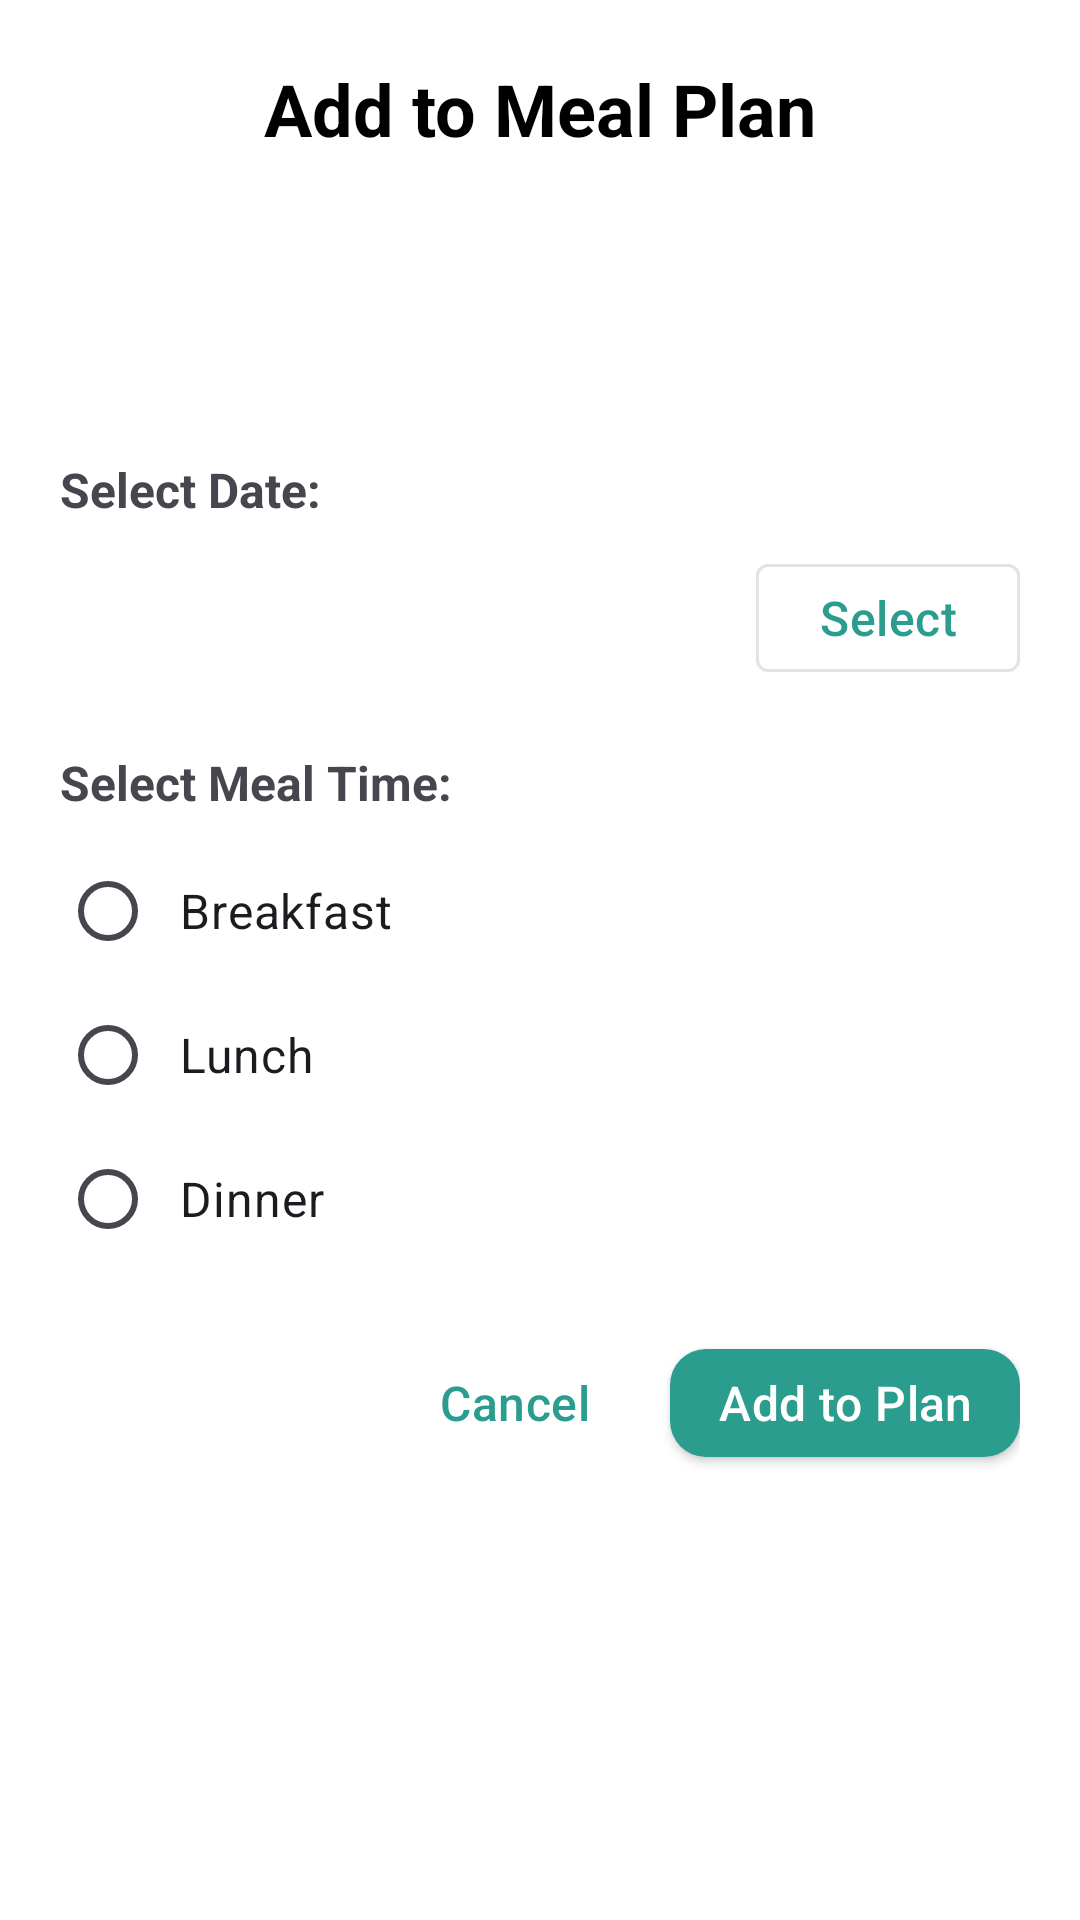

Reconstruct the res/layout file that produces this screen, plus the resources it refers to.
<!-- AndroidManifest.xml: application theme Theme.MealMate -->
<!-- res/layout/dialog_meal_plan.xml -->
<?xml version="1.0" encoding="utf-8"?>
<LinearLayout xmlns:android="http://schemas.android.com/apk/res/android"
    xmlns:app="http://schemas.android.com/apk/res-auto"
    android:layout_width="match_parent"
    android:layout_height="wrap_content"
    android:orientation="vertical"
    android:padding="20dp"
    android:minWidth="328dp">

    <TextView
        android:layout_width="match_parent"
        android:layout_height="wrap_content"
        android:text="Add to Meal Plan"
        android:textSize="24sp"
        android:textStyle="bold"
        android:textColor="@color/black"
        android:gravity="center"
        android:layout_marginBottom="20dp"/>

    
    <LinearLayout
        android:layout_width="match_parent"
        android:layout_height="wrap_content"
        android:orientation="horizontal"
        android:layout_marginBottom="20dp"
        android:gravity="center_vertical">

        <ImageView
            android:id="@+id/recipePreviewImage"
            android:layout_width="60dp"
            android:layout_height="60dp"
            android:scaleType="centerCrop"/>

        <TextView
            android:id="@+id/recipePreviewTitle"
            android:layout_width="0dp"
            android:layout_height="wrap_content"
            android:layout_weight="1"
            android:layout_marginStart="12dp"
            android:textSize="16sp"
            android:textStyle="bold"
            android:maxLines="2"
            android:ellipsize="end"/>
    </LinearLayout>

    <TextView
        android:layout_width="wrap_content"
        android:layout_height="wrap_content"
        android:text="Select Date:"
        android:textStyle="bold"
        android:textSize="16sp"
        android:layout_marginBottom="8dp"/>

    <LinearLayout
        android:layout_width="match_parent"
        android:layout_height="wrap_content"
        android:orientation="horizontal"
        android:gravity="center_vertical"
        android:layout_marginBottom="20dp">

        <TextView
            android:id="@+id/dateText"
            android:layout_width="0dp"
            android:layout_height="wrap_content"
            android:layout_weight="1"
            android:textSize="16sp"
            android:background="@drawable/bg_date_selector"
            android:padding="12dp"/>

        <com.google.android.material.button.MaterialButton
            android:id="@+id/selectDateButton"
            android:layout_width="wrap_content"
            android:layout_height="wrap_content"
            android:text="Select"
            android:layout_marginStart="8dp"
            style="@style/Widget.MaterialComponents.Button.OutlinedButton"/>
    </LinearLayout>

    <TextView
        android:layout_width="wrap_content"
        android:layout_height="wrap_content"
        android:text="Select Meal Time:"
        android:textStyle="bold"
        android:textSize="16sp"
        android:layout_marginBottom="8dp"/>

    <RadioGroup
        android:id="@+id/mealTimeGroup"
        android:layout_width="match_parent"
        android:layout_height="wrap_content"
        android:orientation="vertical"
        android:layout_marginBottom="20dp">

        <RadioButton
            android:id="@+id/breakfastRadio"
            android:layout_width="match_parent"
            android:layout_height="wrap_content"
            android:text="Breakfast"
            android:textSize="16sp"
            android:padding="8dp"/>

        <RadioButton
            android:id="@+id/lunchRadio"
            android:layout_width="match_parent"
            android:layout_height="wrap_content"
            android:text="Lunch"
            android:textSize="16sp"
            android:padding="8dp"/>

        <RadioButton
            android:id="@+id/dinnerRadio"
            android:layout_width="match_parent"
            android:layout_height="wrap_content"
            android:text="Dinner"
            android:textSize="16sp"
            android:padding="8dp"/>
    </RadioGroup>

    <LinearLayout
        android:layout_width="match_parent"
        android:layout_height="wrap_content"
        android:orientation="horizontal"
        android:gravity="end">

        <com.google.android.material.button.MaterialButton
            android:id="@+id/cancelButton"
            android:layout_width="wrap_content"
            android:layout_height="wrap_content"
            android:text="Cancel"
            style="@style/Widget.MaterialComponents.Button.TextButton"/>

        <com.google.android.material.button.MaterialButton
            android:id="@+id/addButton"
            android:layout_width="wrap_content"
            android:layout_height="wrap_content"
            android:text="Add to Plan"
            android:layout_marginStart="8dp"/>
    </LinearLayout>
</LinearLayout>
<!-- resources referenced by this layout -->
<resources>
  <color name="black">#000000</color>
  <style name="Theme.MealMate" parent="Base.Theme.MealMate" />
  <style name="Base.Theme.MealMate" parent="Theme.Material3.DayNight.NoActionBar">
          
          
          <item name="colorPrimary">@color/primary</item>
          <item name="colorPrimaryDark">@color/primary_dark</item>
          <item name="colorSecondary">@color/secondary</item>
          <item name="colorAccent">@color/accent</item>
          <item name="android:windowBackground">@color/background</item>
          
          
          <item name="textAppearanceHeadlineLarge">@style/TextAppearance.MealMate.HeadlineLarge</item>
          <item name="textAppearanceBodyLarge">@style/TextAppearance.MealMate.BodyLarge</item>
          
          
          <item name="materialButtonStyle">@style/Widget.MealMate.Button</item>
          <item name="textInputStyle">@style/Widget.MealMate.TextInputLayout.Filled</item>
      </style>
  <color name="primary">#2A9D8F</color>
  <color name="primary_dark">#264653</color>
  <color name="secondary">#E9C46A</color>
  <color name="accent">#F4A261</color>
  <color name="background">#FFFFFF</color>
  <style name="TextAppearance.MealMate.HeadlineLarge" parent="TextAppearance.MaterialComponents.Headline5">
          <item name="fontFamily">sans-serif-medium</item>
          <item name="android:textColor">@color/text_primary</item>
          <item name="android:textSize">32sp</item>
          <item name="android:letterSpacing">-0.01</item>
      </style>
  <style name="TextAppearance.MealMate.BodyLarge" parent="TextAppearance.MaterialComponents.Body1">
          <item name="fontFamily">sans-serif</item>
          <item name="android:textColor">@color/text_secondary</item>
          <item name="android:textSize">16sp</item>
          <item name="android:letterSpacing">0</item>
      </style>
  <style name="Widget.MealMate.Button" parent="Widget.MaterialComponents.Button">
          <item name="android:textColor">@color/white</item>
          <item name="android:textSize">16sp</item>
          <item name="android:letterSpacing">0.01</item>
          <item name="android:textAllCaps">false</item>
          <item name="cornerRadius">12dp</item>
          <item name="elevation">0dp</item>
          <item name="rippleColor">@color/primary_dark</item>
          <item name="backgroundTint">@color/primary</item>
      </style>
  <style name="Widget.MealMate.TextInputLayout.Filled" parent="Widget.MaterialComponents.TextInputLayout.FilledBox">
          <item name="boxBackgroundColor">@color/input_background</item>
          <item name="boxStrokeColor">@color/primary</item>
          <item name="boxStrokeWidth">0dp</item>
          <item name="boxStrokeWidthFocused">1dp</item>
          <item name="hintTextColor">@color/primary</item>
          <item name="android:textColorHint">@color/text_secondary</item>
          <item name="cornerRadius">12dp</item>
      </style>
  <color name="text_primary">#2D3436</color>
  <color name="text_secondary">#636E72</color>
  <color name="white">#FFFFFF</color>
  <color name="input_background">#F1F3F5</color>
</resources>
